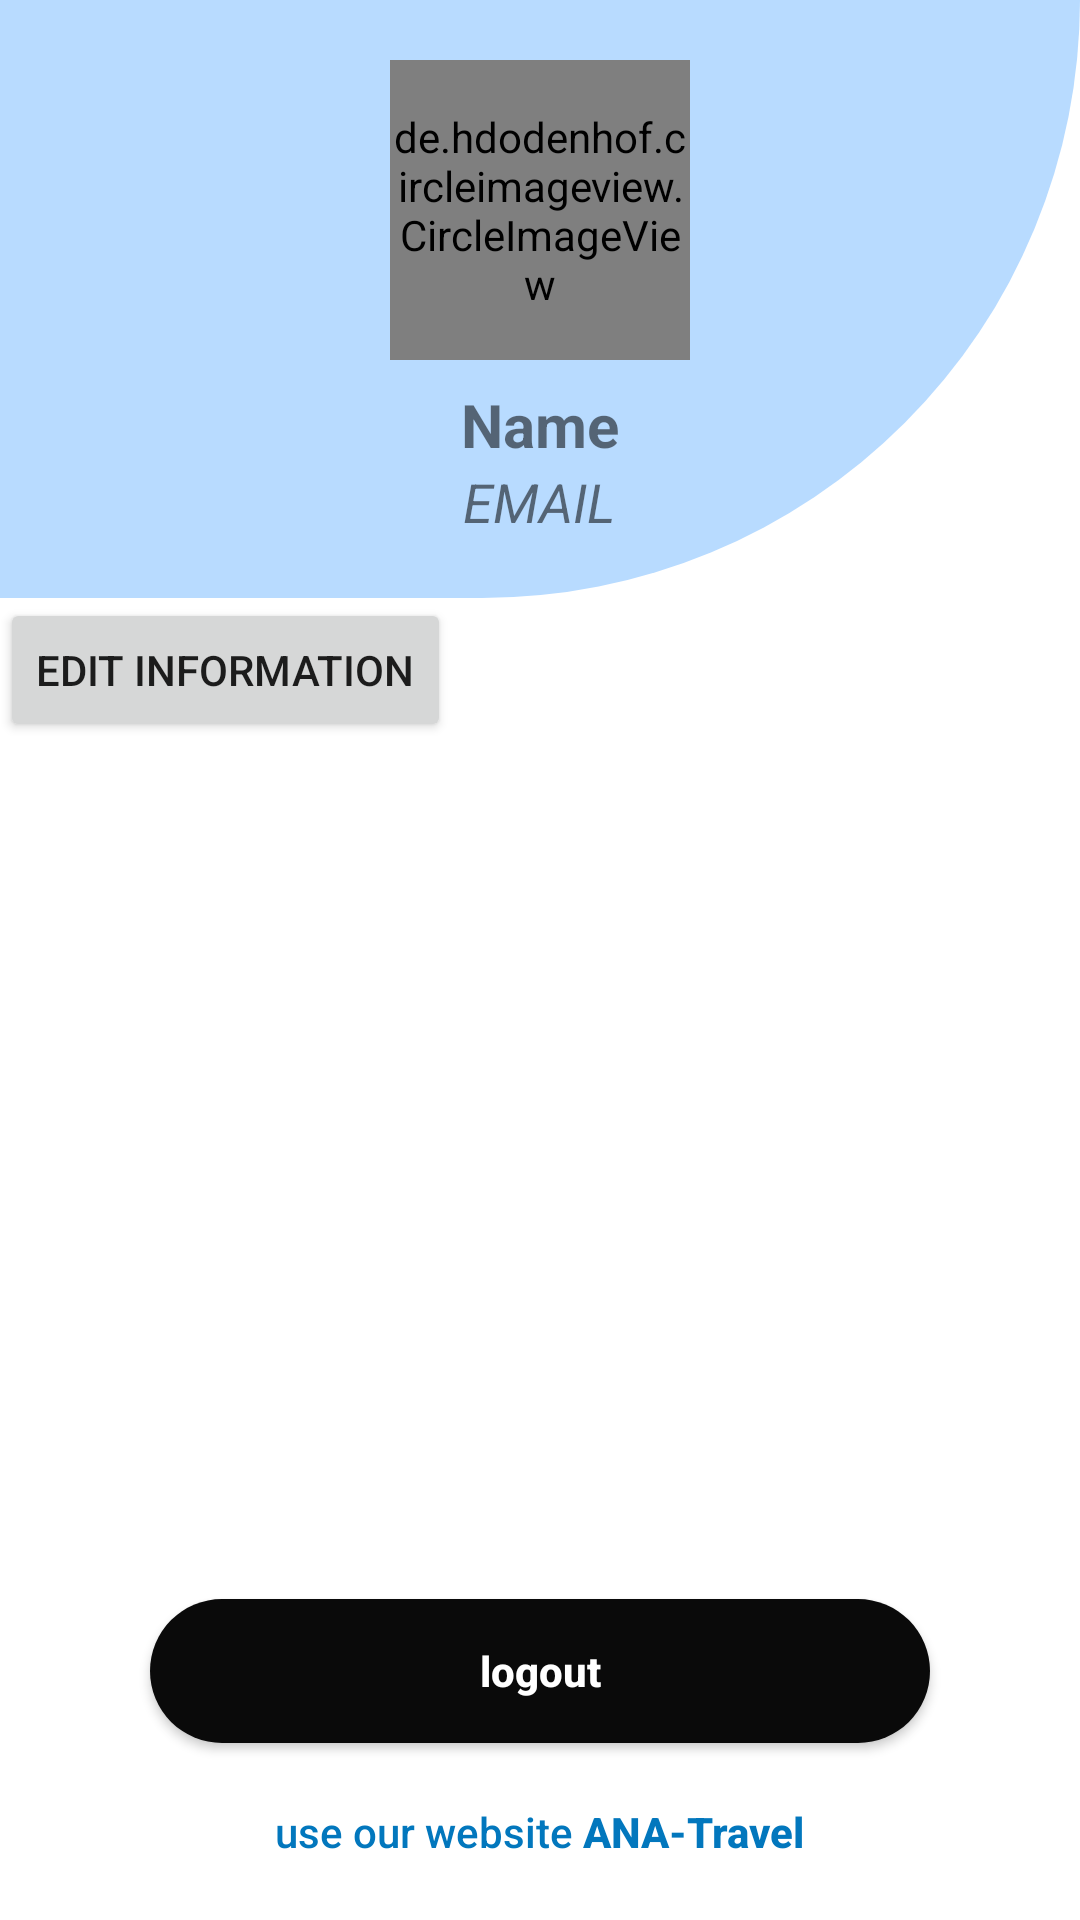

The Android layout XML behind this screen, and the referenced resources:
<!-- AndroidManifest.xml: application theme Theme.Last -->
<!-- res/layout/fragment_list.xml -->
<?xml version="1.0" encoding="utf-8"?>
<FrameLayout xmlns:android="http://schemas.android.com/apk/res/android"
    xmlns:app="http://schemas.android.com/apk/res-auto"
    xmlns:tools="http://schemas.android.com/tools"
    android:layout_width="match_parent"
    android:layout_height="match_parent"
    tools:context=".list">

    <LinearLayout
        android:layout_width="match_parent"
        android:layout_height="match_parent"
        android:orientation="vertical"

        android:layout_gravity="center">
        <LinearLayout
            android:layout_width="match_parent"
            android:layout_height="wrap_content"
            android:paddingVertical="20dp"
            android:orientation="vertical"
            android:background="@drawable/headerout"
            android:gravity="center">
            <RelativeLayout
                android:id="@+id/logout_image_layout"
                android:layout_width="100dp"
                android:layout_height="100dp"
                android:layout_gravity="center"
                android:layout_marginBottom="8dp"
                android:orientation="vertical">

                <de.hdodenhof.circleimageview.CircleImageView
                    android:id="@+id/image"
                    android:layout_width="match_parent"
                    android:layout_height="match_parent"
                    android:scaleType="centerCrop"
                    android:src="@drawable/ic_baseline_account_circle_24out" />



                <ImageView
                    android:layout_width="32dp"
                    android:layout_height="32dp"
                    android:layout_alignParentEnd="true"
                    android:layout_alignParentRight="true"
                    android:layout_alignParentBottom="true"


                    android:layout_marginEnd="5dp"
                    android:layout_marginBottom="5dp"
                    app:srcCompat="@drawable/ic_plus" />
            </RelativeLayout>
            <TextView
                android:id="@+id/usernameout"
                android:layout_width="wrap_content"
                android:layout_height="wrap_content"
                android:text="Name"
                android:textSize="20sp"
                android:textStyle="bold"
                />

            <TextView
                android:id="@+id/emailout"
                android:layout_width="wrap_content"
                android:layout_height="wrap_content"
                android:text="EMAIL"
                android:textSize="18sp"
                android:textStyle="italic" />
        </LinearLayout>
        <LinearLayout
            android:layout_width="match_parent"
            android:layout_height="wrap_content"
            android:orientation="horizontal">
            <androidx.appcompat.widget.AppCompatButton
                android:layout_width="wrap_content"
                android:layout_height="wrap_content"
                android:text="Edit information">

            </androidx.appcompat.widget.AppCompatButton>
        </LinearLayout>
        <LinearLayout
            android:layout_width="match_parent"
            android:layout_height="match_parent"

            android:orientation="vertical"
            android:gravity="bottom">
            <Button
                android:id="@+id/button_logout"
                style="@style/Button1"
                android:layout_width="260dp"
                android:layout_height="wrap_content"
                android:layout_gravity="center"
                android:layout_marginTop="16dp"
                android:text="logout" />
            <Button
                android:id="@+id/button_signup"
                style="@style/TextyButton"
                android:layout_width="wrap_content"
                android:layout_height="wrap_content"
                android:layout_gravity="center"
                android:padding="20dp"

                android:text="@string/text_website"
                android:textColor="@color/md_light_blue_800" />
        </LinearLayout>


    </LinearLayout>

</FrameLayout>
<!-- resources referenced by this layout -->
<resources>
  <color name="md_light_blue_800">#0277BD</color>
  <!-- drawable headerout (drawable) -->
  <?xml version="1.0" encoding="utf-8"?>
  <shape xmlns:android="http://schemas.android.com/apk/res/android"
      android:shape="rectangle">
      <solid android:color="@color/bleucolor" />
      <corners
          android:bottomRightRadius="800dp"
          android:bottomLeftRadius="0dp" />
  
  </shape>
  <!-- drawable ic_baseline_account_circle_24out (drawable) -->
  <vector android:height="24dp" android:tint="#D6E6F5"
      android:viewportHeight="24" android:viewportWidth="24"
      android:width="24dp" xmlns:android="http://schemas.android.com/apk/res/android">
      <path android:fillColor="@android:color/white" android:pathData="M12,2C6.48,2 2,6.48 2,12s4.48,10 10,10 10,-4.48 10,-10S17.52,2 12,2zM12,5c1.66,0 3,1.34 3,3s-1.34,3 -3,3 -3,-1.34 -3,-3 1.34,-3 3,-3zM12,19.2c-2.5,0 -4.71,-1.28 -6,-3.22 0.03,-1.99 4,-3.08 6,-3.08 1.99,0 5.97,1.09 6,3.08 -1.29,1.94 -3.5,3.22 -6,3.22z"/>
  </vector>
  <string name="text_website">use our website <b>ANA-Travel</b></string>
  <style name="Button1" parent="Widget.AppCompat.Button.Colored">
          <item name="android:background">@drawable/button1_bg</item>
          <item name="android:minWidth">200dp</item>
          <item name="android:textColor">#FFF</item>
          <item name="android:textStyle">bold</item>
          <item name="android:textAllCaps">false</item>
      </style>
  <style name="TextyButton" parent="Widget.AppCompat.Button.Borderless">
          <item name="android:textAllCaps">false</item>
      </style>
  <style name="Theme.Last" parent="Theme.MaterialComponents.DayNight.DarkActionBar">
          <item name="windowNoTitle">true</item>
          <item name="windowActionBar">false</item>
          
          <item name="colorPrimary">@color/purple_200</item>
          <item name="colorPrimaryVariant">@color/cardview_dark_background</item>
          <item name="colorOnPrimary">@color/white</item>
          
          <item name="colorSecondary">@color/teal_200</item>
          <item name="colorSecondaryVariant">@color/teal_700</item>
          <item name="colorOnSecondary">@color/black</item>
          
          <item name="android:statusBarColor" tools:targetApi="l">?attr/colorPrimaryVariant</item>
          
      </style>
  <color name="bleucolor">#B8DBFF</color>
  <!-- drawable button1_bg (drawable) -->
  <?xml version="1.0" encoding="utf-8"?>
  <shape xmlns:android="http://schemas.android.com/apk/res/android"
      android:shape="rectangle">
  <solid android:color="@color/semi_black"/>
      <corners android:topRightRadius="30dp"
          android:topLeftRadius="30dp"
          android:bottomLeftRadius="30dp"
          android:bottomRightRadius="30dp" />
  </shape>
  <color name="purple_200">#1C1C1C</color>
  <color name="white">#FFFFFFFF</color>
  <color name="teal_200">#FF03DAC5</color>
  <color name="teal_700">#FF018786</color>
  <color name="black">#FF000000</color>
  <color name="semi_black">#0A0A0A</color>
</resources>
